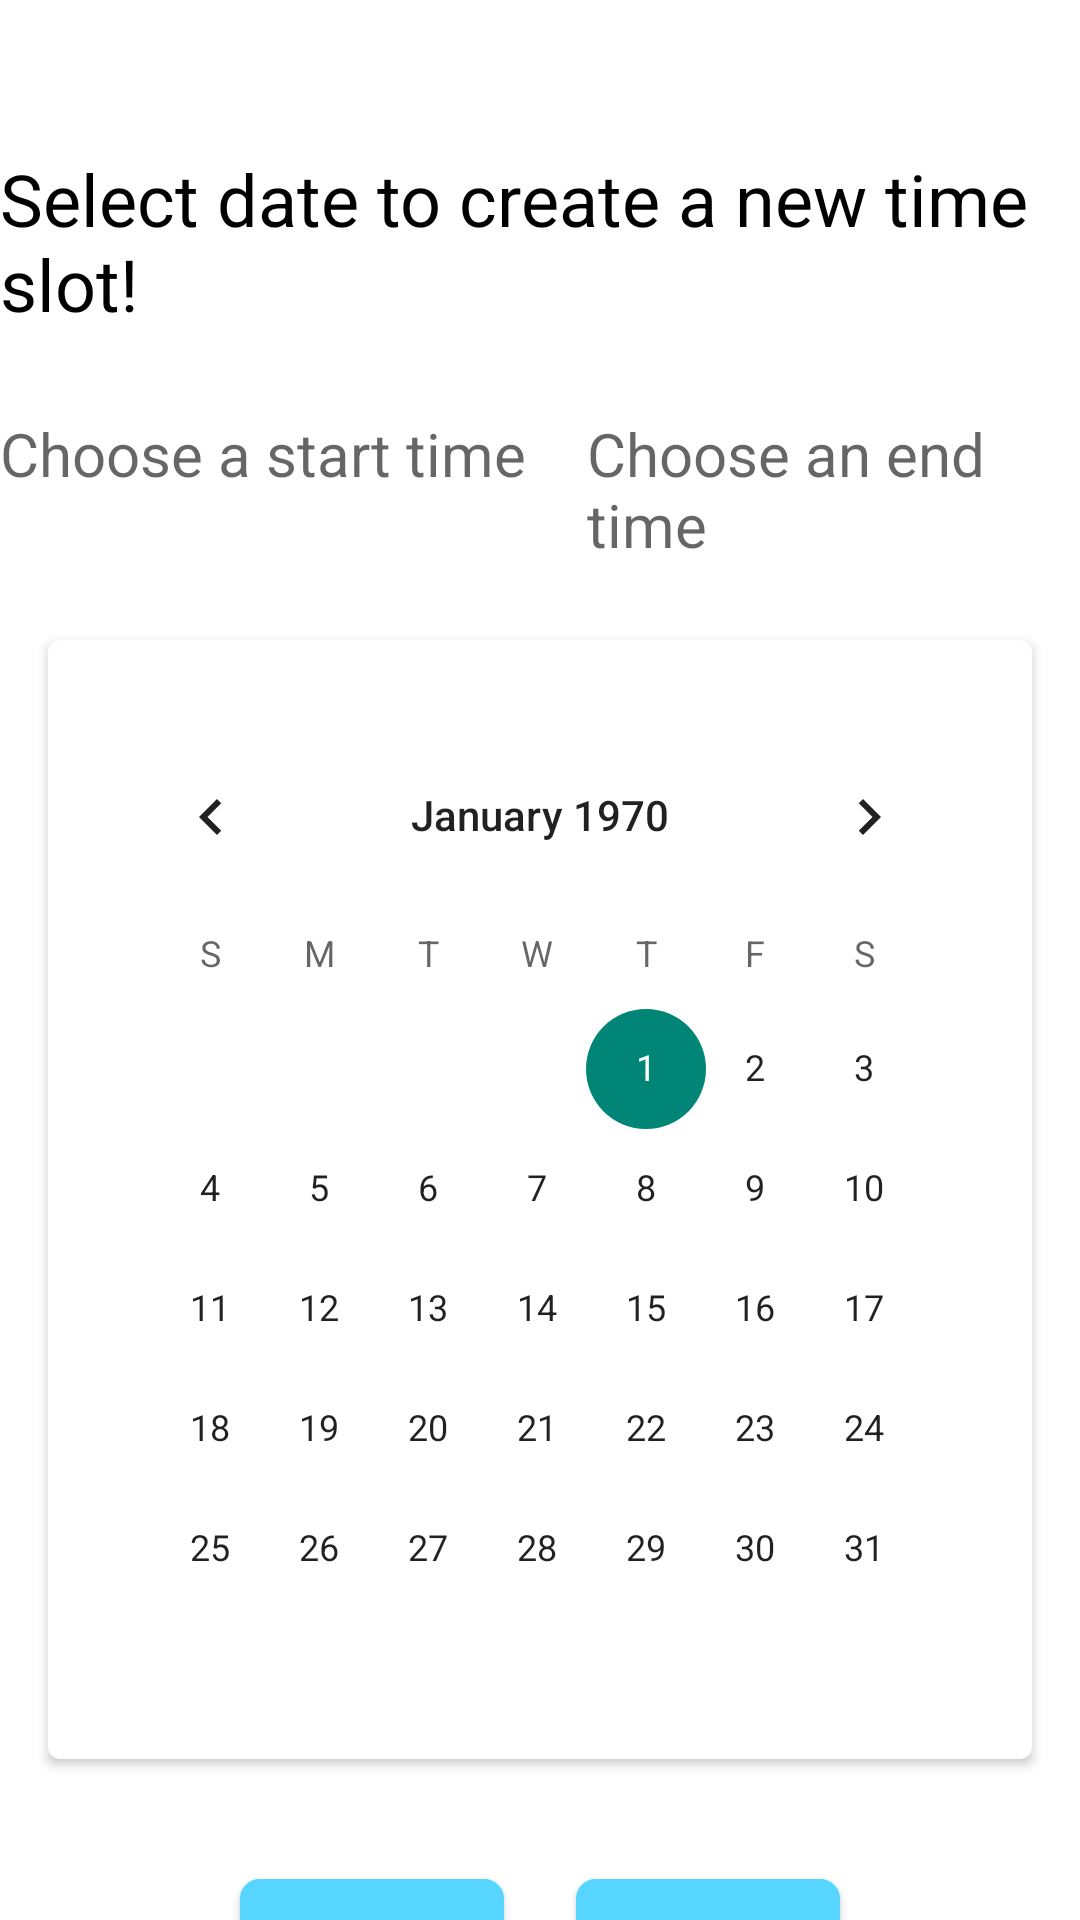

Here is an Android app screen rendered from its layout file. Give the layout XML and the strings, colors and styles it references.
<!-- AndroidManifest.xml: application theme AppTheme -->
<!-- res/layout/fragment_schedule.xml -->
<?xml version="1.0" encoding="utf-8"?>
<LinearLayout xmlns:android="http://schemas.android.com/apk/res/android"
    android:orientation="vertical"
    android:layout_width="match_parent"
    android:layout_height="match_parent"
    android:gravity="center_horizontal"
    android:background="#ffffff">

    <TextView
        android:id="@+id/schedule_fragment"
        android:layout_width="wrap_content"
        android:layout_height="wrap_content"
        android:layout_marginTop="@dimen/margin_large"
        android:text="@string/reminder"
        android:textColor="@android:color/black"
        android:textSize="24sp" />

    <TextView
        android:id="@+id/date"
        android:layout_width="wrap_content"
        android:layout_height="wrap_content"
        android:textSize="20sp"/>

    
    <LinearLayout
        android:layout_width="wrap_content"
        android:layout_height="wrap_content"
        android:orientation="horizontal">

        <TextView
            android:id="@+id/start_time"
            android:layout_width="wrap_content"
            android:layout_height="wrap_content"
            android:hint="@string/start_time_hint"
            android:textSize="20sp"/>

        <TextView
            android:id="@+id/end_time"
            android:layout_width="wrap_content"
            android:layout_height="wrap_content"
            android:paddingLeft="@dimen/margin_small"
            android:hint="@string/end_time_hint"
            android:textSize="20sp"/>

        <Button
            android:id="@+id/create"
            android:layout_width="wrap_content"
            android:layout_height="45dp"
            android:layout_marginLeft="@dimen/margin_small"
            android:text="@string/create_button"
            android:textSize="18sp"
            android:background="@drawable/btn_bg_blue"
            android:textColor="@color/white"/>

    </LinearLayout>

    <android.support.v7.widget.CardView
        xmlns:card_view="http://schemas.android.com/apk/res-auto"
        android:id="@+id/card_view"
        android:layout_gravity="center"
        android:layout_width="match_parent"
        android:layout_height="wrap_content"
        card_view:cardCornerRadius="4dp"
        android:layout_marginTop="@dimen/margin_medium"
        android:layout_marginLeft="@dimen/activity_horizontal_margin"
        android:layout_marginRight="@dimen/activity_horizontal_margin">

        <ScrollView
            android:layout_width="match_parent"
            android:layout_height="wrap_content"
            android:layout_marginLeft="@dimen/activity_horizontal_margin"
            android:layout_marginRight="@dimen/activity_horizontal_margin"
            android:layout_marginBottom="@dimen/margin_extra_small">

            <CalendarView
                android:id="@+id/calendar"
                android:layout_width="match_parent"
                android:layout_height="wrap_content"
                android:layout_marginTop="@dimen/margin_medium"/>

        </ScrollView>

    </android.support.v7.widget.CardView>

    
    <LinearLayout
        android:layout_width="wrap_content"
        android:layout_height="wrap_content"
        android:orientation="horizontal"
        android:layout_gravity="center_horizontal"
        android:layout_marginTop="40dp"
        android:layout_marginLeft="12dp"
        android:layout_marginRight="12dp">

        <Button
            android:id="@+id/select_start_time"
            android:layout_width="wrap_content"
            android:layout_height="45dp"
            android:layout_marginLeft="12dp"
            android:layout_marginRight="12dp"
            android:text="@string/start_time_button"
            android:background="@drawable/btn_bg_blue"
            android:textColor="@color/white"/>

        <Button
            android:id="@+id/select_end_time"
            android:layout_width="wrap_content"
            android:layout_height="45dp"
            android:layout_marginLeft="12dp"
            android:layout_marginRight="12dp"
            android:text="@string/end_time_button"
            android:background="@drawable/btn_bg_blue"
            android:textColor="@color/white"/>

    </LinearLayout>

</LinearLayout>
<!-- resources referenced by this layout -->
<resources>
  <color name="white">#ffffff</color>
  <dimen name="activity_horizontal_margin">16dp</dimen>
  <dimen name="margin_extra_small">10dp</dimen>
  <dimen name="margin_large">50dp</dimen>
  <dimen name="margin_medium">25dp</dimen>
  <dimen name="margin_small">20dp</dimen>
  <!-- drawable btn_bg_blue (drawable) -->
  <?xml version="1.0" encoding="utf-8"?>
  <shape xmlns:android="http://schemas.android.com/apk/res/android"
      android:shape="rectangle">
      <corners android:radius="6dp" />
  
      <stroke android:color="#55D5FF"
          android:width="1dp" />
  
      <gradient android:startColor="#55D5FF"
          android:endColor="#55D5FF"
          android:angle="90"/>
  </shape>
  <string name="create_button">Create</string>
  <string name="end_time_button">End Time</string>
  <string name="end_time_hint">Choose an end time</string>
  <string name="reminder">Select date to create a new time slot!</string>
  <string name="start_time_button">Start Time</string>
  <string name="start_time_hint">Choose a start time</string>
  <style name="AppTheme" parent="Theme.AppCompat.Light.DarkActionBar">
          
          
          
      </style>
</resources>
